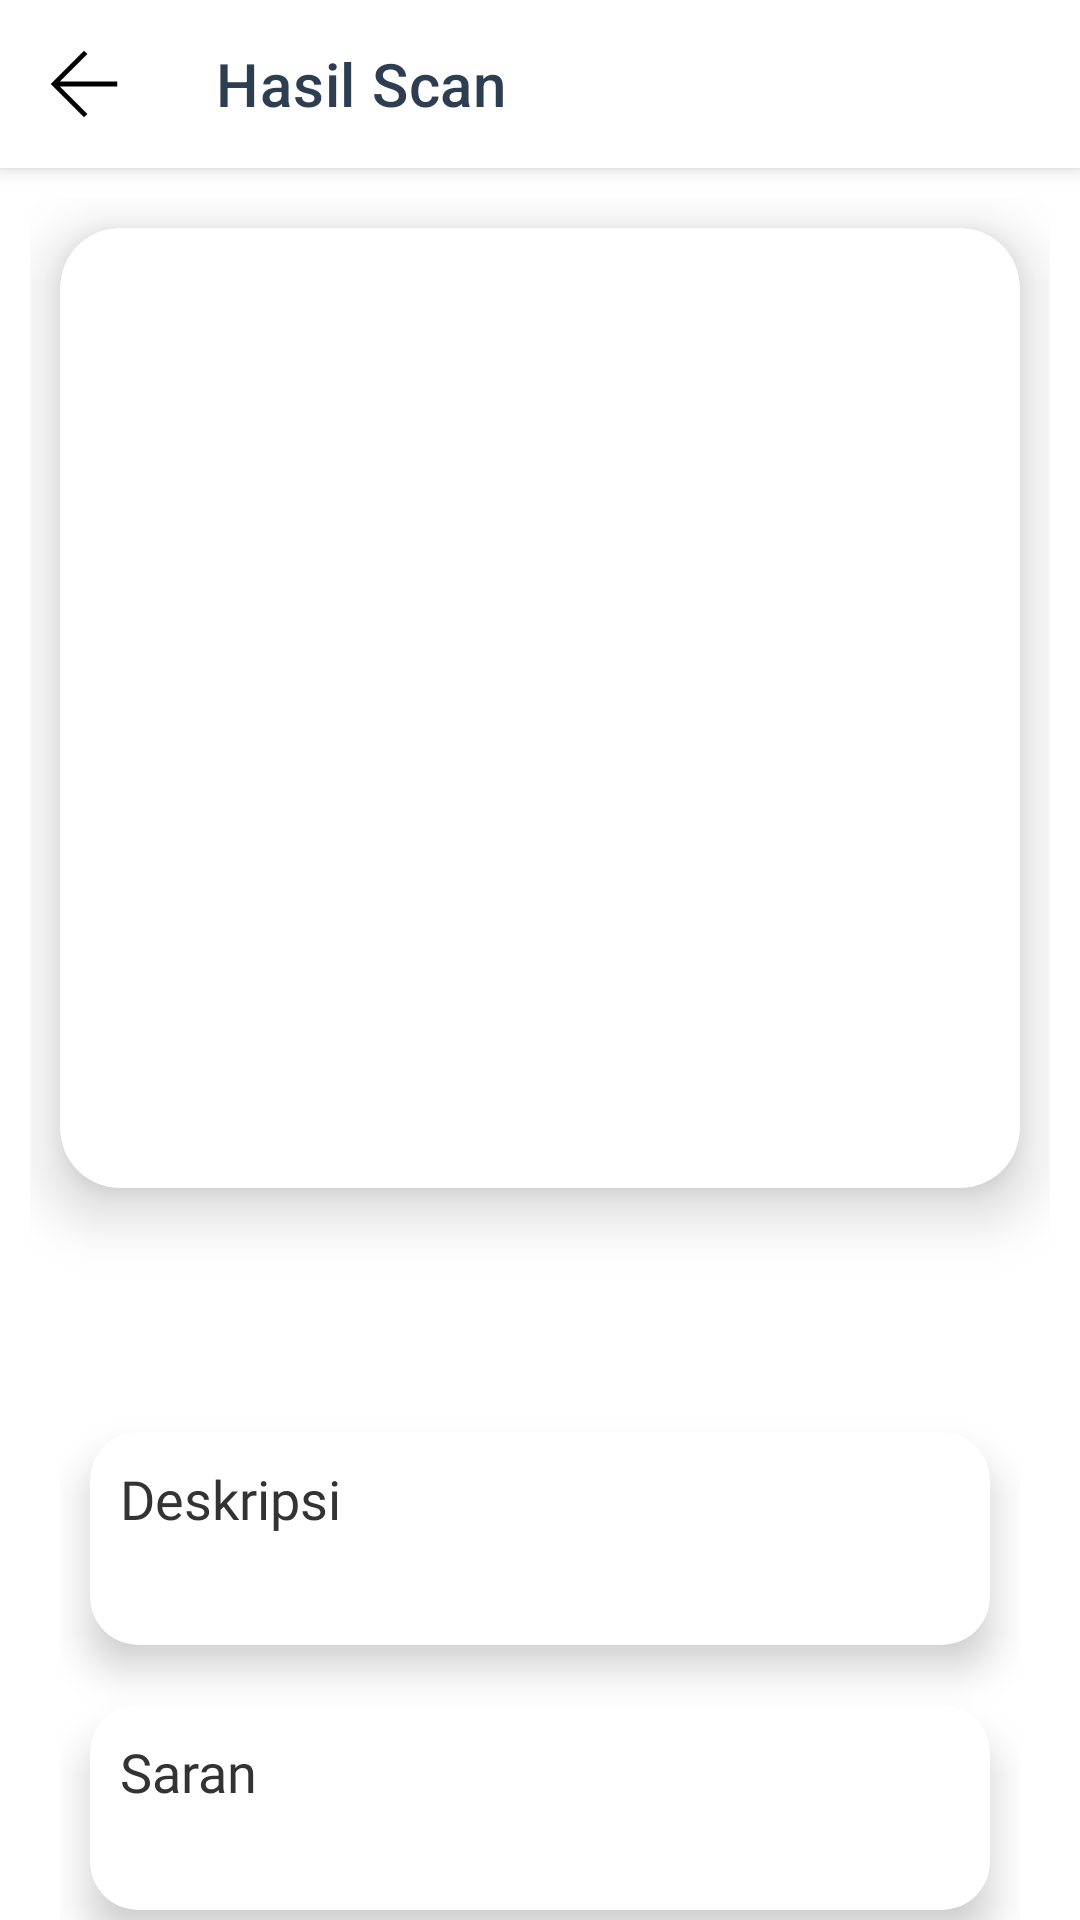

This screen was rendered from an Android layout file. Write that file and the resources it references.
<!-- AndroidManifest.xml: application theme Theme.CekApel -->
<!-- res/layout/activity_hasil_scan.xml -->
<?xml version="1.0" encoding="utf-8"?>
<androidx.coordinatorlayout.widget.CoordinatorLayout
    xmlns:android="http://schemas.android.com/apk/res/android"
    xmlns:tools="http://schemas.android.com/tools"
    xmlns:app="http://schemas.android.com/apk/res-auto"
    android:layout_width="match_parent"
    android:layout_height="match_parent">

    <com.google.android.material.appbar.AppBarLayout
        android:id="@+id/appBarLayout"
        android:layout_width="match_parent"
        android:layout_height="wrap_content"
        android:background="@android:color/transparent">

        <com.google.android.material.appbar.MaterialToolbar
            android:id="@+id/topAppBar"
            android:layout_width="match_parent"
            android:layout_height="?attr/actionBarSize"
            android:background="#FFFFFF"
            app:navigationIcon="@drawable/arrow_back"
            app:title="Hasil Scan"
            app:titleTextAppearance="@style/TextAppearance.MaterialComponents.Headline6"
            app:titleTextColor="#2C3E50"
            app:elevation="4dp"/>
    </com.google.android.material.appbar.AppBarLayout>

    <androidx.core.widget.NestedScrollView
        android:layout_width="match_parent"
        android:layout_height="match_parent"
        android:clipToPadding="false"
        app:layout_behavior="@string/appbar_scrolling_view_behavior">

        <androidx.constraintlayout.widget.ConstraintLayout
            android:layout_width="match_parent"
            android:layout_height="wrap_content"
            android:padding="10dp">

            <com.google.android.material.card.MaterialCardView
                android:id="@+id/result_image_card"
                android:layout_width="0dp"
                android:layout_height="0dp"
                android:layout_marginTop="16dp"
                android:layout_margin="10dp"
                app:cardCornerRadius="20dp"
                app:cardElevation="12dp"
                app:strokeWidth="0dp"
                app:layout_constraintDimensionRatio="H,1:1"
                app:layout_constraintTop_toTopOf="parent"
                app:layout_constraintStart_toStartOf="parent"
                app:layout_constraintEnd_toEndOf="parent">

                <ImageView
                    android:id="@+id/result_image"
                    android:layout_width="match_parent"
                    android:layout_height="match_parent"
                    android:scaleType="centerCrop"
                    android:src="@drawable/ic_launcher_foreground"
                    android:contentDescription="@string/illustration"/>
            </com.google.android.material.card.MaterialCardView>

            <ProgressBar
                android:id="@+id/progressBar"
                style="@style/Widget.AppCompat.ProgressBar"
                android:layout_width="wrap_content"
                android:layout_height="wrap_content"
                android:visibility="gone"
                android:indeterminate="true"
                android:indeterminateTint="@color/green"
                app:layout_constraintTop_toBottomOf="@id/result_image_card"
                app:layout_constraintStart_toStartOf="parent"
                app:layout_constraintEnd_toEndOf="parent"/>

            <LinearLayout
                android:id="@+id/result_container"
                android:layout_width="0dp"
                android:layout_height="wrap_content"
                android:orientation="vertical"
                android:visibility="visible"
                android:layout_marginTop="16dp"
                android:layout_margin="10dp"
                app:layout_constraintTop_toBottomOf="@id/result_image_card"
                app:layout_constraintStart_toStartOf="parent"
                app:layout_constraintEnd_toEndOf="parent">

                <TextView
                    android:id="@+id/result_title"
                    android:layout_width="match_parent"
                    android:layout_height="wrap_content"
                    android:fontFamily="@font/poppinsb"
                    android:textSize="24sp"
                    android:textColor="@color/green"
                    android:textAlignment="center"
                    tools:text="Apple Classification"/>

                <TextView
                    android:id="@+id/confidence_text"
                    android:layout_width="match_parent"
                    android:layout_height="wrap_content"
                    android:fontFamily="@font/poppinsr"
                    android:textSize="14sp"
                    android:textColor="@color/black"
                    android:textAlignment="center"
                    android:layout_marginBottom="10dp"
                    tools:text="Confidence: 95.5%"/>

                <com.google.android.material.card.MaterialCardView
                    android:layout_width="match_parent"
                    android:layout_height="wrap_content"
                    app:cardCornerRadius="16dp"
                    android:layout_margin="10dp"
                    app:cardElevation="8dp"
                    android:layout_marginBottom="8dp"
                    app:cardBackgroundColor="#FFFFFF">

                    <LinearLayout
                        android:layout_width="match_parent"
                        android:layout_height="wrap_content"
                        android:orientation="vertical"
                        android:padding="10dp">

                        <TextView
                            android:layout_width="match_parent"
                            android:layout_height="wrap_content"
                            android:text="@string/description"
                            android:fontFamily="@font/poppinsb"
                            android:textSize="18sp"
                            android:textColor="@color/black"
                            android:layout_marginBottom="5dp"/>

                        <TextView
                            android:id="@+id/result_description"
                            android:layout_width="match_parent"
                            android:layout_height="wrap_content"
                            android:fontFamily="@font/poppinsr"
                            android:textSize="16sp"
                            android:textColor="@color/black"
                            tools:text="Detailed description of the classification and its unique characteristics."/>
                    </LinearLayout>
                </com.google.android.material.card.MaterialCardView>

                <com.google.android.material.card.MaterialCardView
                    android:id="@+id/suggestion_card"
                    android:layout_width="match_parent"
                    android:layout_height="wrap_content"
                    android:layout_marginBottom="8dp"
                    android:layout_margin="10dp"
                    app:cardCornerRadius="16dp"
                    app:cardElevation="8dp">

                    <LinearLayout
                        android:layout_width="match_parent"
                        android:layout_height="wrap_content"
                        android:orientation="vertical"
                        android:padding="10dp">

                        <TextView
                            android:layout_width="match_parent"
                            android:layout_height="wrap_content"
                            android:text="@string/suggestions"
                            android:fontFamily="@font/poppinsb"
                            android:textSize="18sp"
                            android:textColor="@color/black"
                            android:layout_marginBottom="5dp"/>

                        <TextView
                            android:id="@+id/suggestion_text"
                            android:layout_width="match_parent"
                            android:layout_height="wrap_content"
                            android:fontFamily="@font/poppinsr"
                            android:textSize="14sp"
                            android:textColor="@color/black"
                            tools:text="Personalized care tips and recommendations."/>
                    </LinearLayout>
                </com.google.android.material.card.MaterialCardView>

                <com.google.android.material.card.MaterialCardView
                    android:id="@+id/medicine_card"
                    android:layout_width="match_parent"
                    android:layout_height="wrap_content"
                    android:layout_marginBottom="16dp"
                    android:layout_margin="10dp"
                    app:cardCornerRadius="16dp"
                    app:cardElevation="8dp">

                    <LinearLayout
                        android:layout_width="match_parent"
                        android:layout_height="wrap_content"
                        android:orientation="vertical"
                        android:padding="10dp">

                        <TextView
                            android:layout_width="match_parent"
                            android:layout_height="wrap_content"
                            android:text="@string/medicine"
                            android:fontFamily="@font/poppinsb"
                            android:textSize="18sp"
                            android:textColor="@color/black"
                            android:layout_marginBottom="5dp"/>

                        <TextView
                            android:id="@+id/medicine_text"
                            android:layout_width="match_parent"
                            android:layout_height="wrap_content"
                            android:fontFamily="@font/poppinsr"
                            android:textSize="14sp"
                            android:textColor="@color/black"
                            tools:text="Recommended treatment options."/>
                    </LinearLayout>
                </com.google.android.material.card.MaterialCardView>

                <TextView
                    android:id="@+id/created_at"
                    android:layout_width="match_parent"
                    android:layout_height="wrap_content"
                    android:fontFamily="@font/poppinsb"
                    android:layout_marginEnd="10dp"
                    android:textSize="12sp"
                    android:textColor="@color/black"
                    android:textAlignment="textEnd"
                    android:layout_marginTop="10dp"
                    tools:text="Created at: 2024-03-15 10:30:45"/>
            </LinearLayout>
        </androidx.constraintlayout.widget.ConstraintLayout>
    </androidx.core.widget.NestedScrollView>
</androidx.coordinatorlayout.widget.CoordinatorLayout>
<!-- resources referenced by this layout -->
<resources>
  <color name="black">#333333</color>
  <color name="green">#85ad67</color>
  <!-- drawable arrow_back (drawable) -->
  <vector xmlns:android="http://schemas.android.com/apk/res/android"
      android:width="38dp"
      android:height="38dp"
      android:viewportWidth="38"
      android:viewportHeight="38">
    <path
        android:pathData="M10.958,19.792L20.131,28.962L19,30.083L7.917,19L19,7.917L20.131,9.038L10.957,18.208H30.083V19.792H10.958Z"
        android:fillColor="#000000"/>
  </vector>
  <string name="description">Deskripsi</string>
  <string name="illustration">Ilustrasi</string>
  <string name="medicine">Pengobatan</string>
  <string name="suggestions">Saran</string>
  <style name="Theme.CekApel" parent="Theme.MaterialComponents.DayNight.DarkActionBar">
          <item name="colorPrimary">@color/green</item>
          <item name="colorPrimaryVariant">@color/green</item>
          <item name="colorOnPrimary">@color/white</item>
          <item name="colorSecondary">@color/pink</item>
          <item name="colorOnSecondary">@color/black</item>
          <item name="android:statusBarColor">?attr/colorPrimaryVariant</item>
      </style>
  <color name="white">#ffffff</color>
  <color name="pink">#ffad98</color>
</resources>
